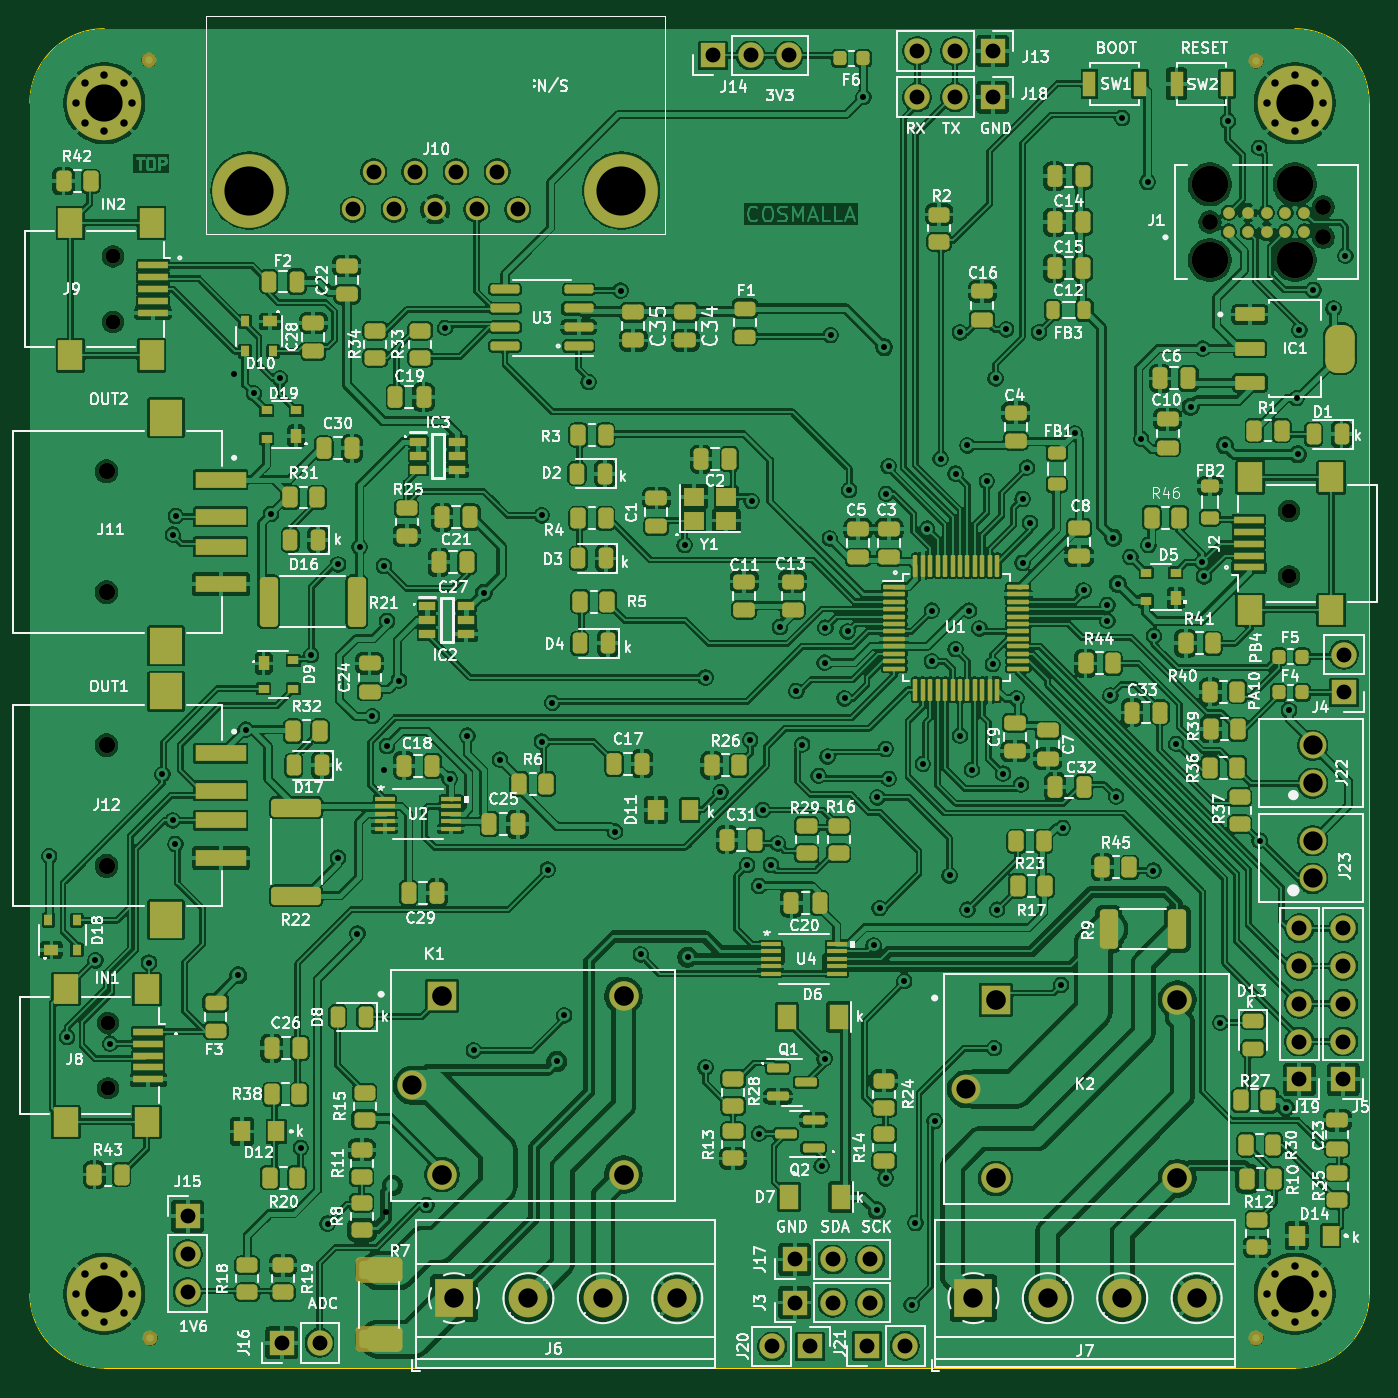
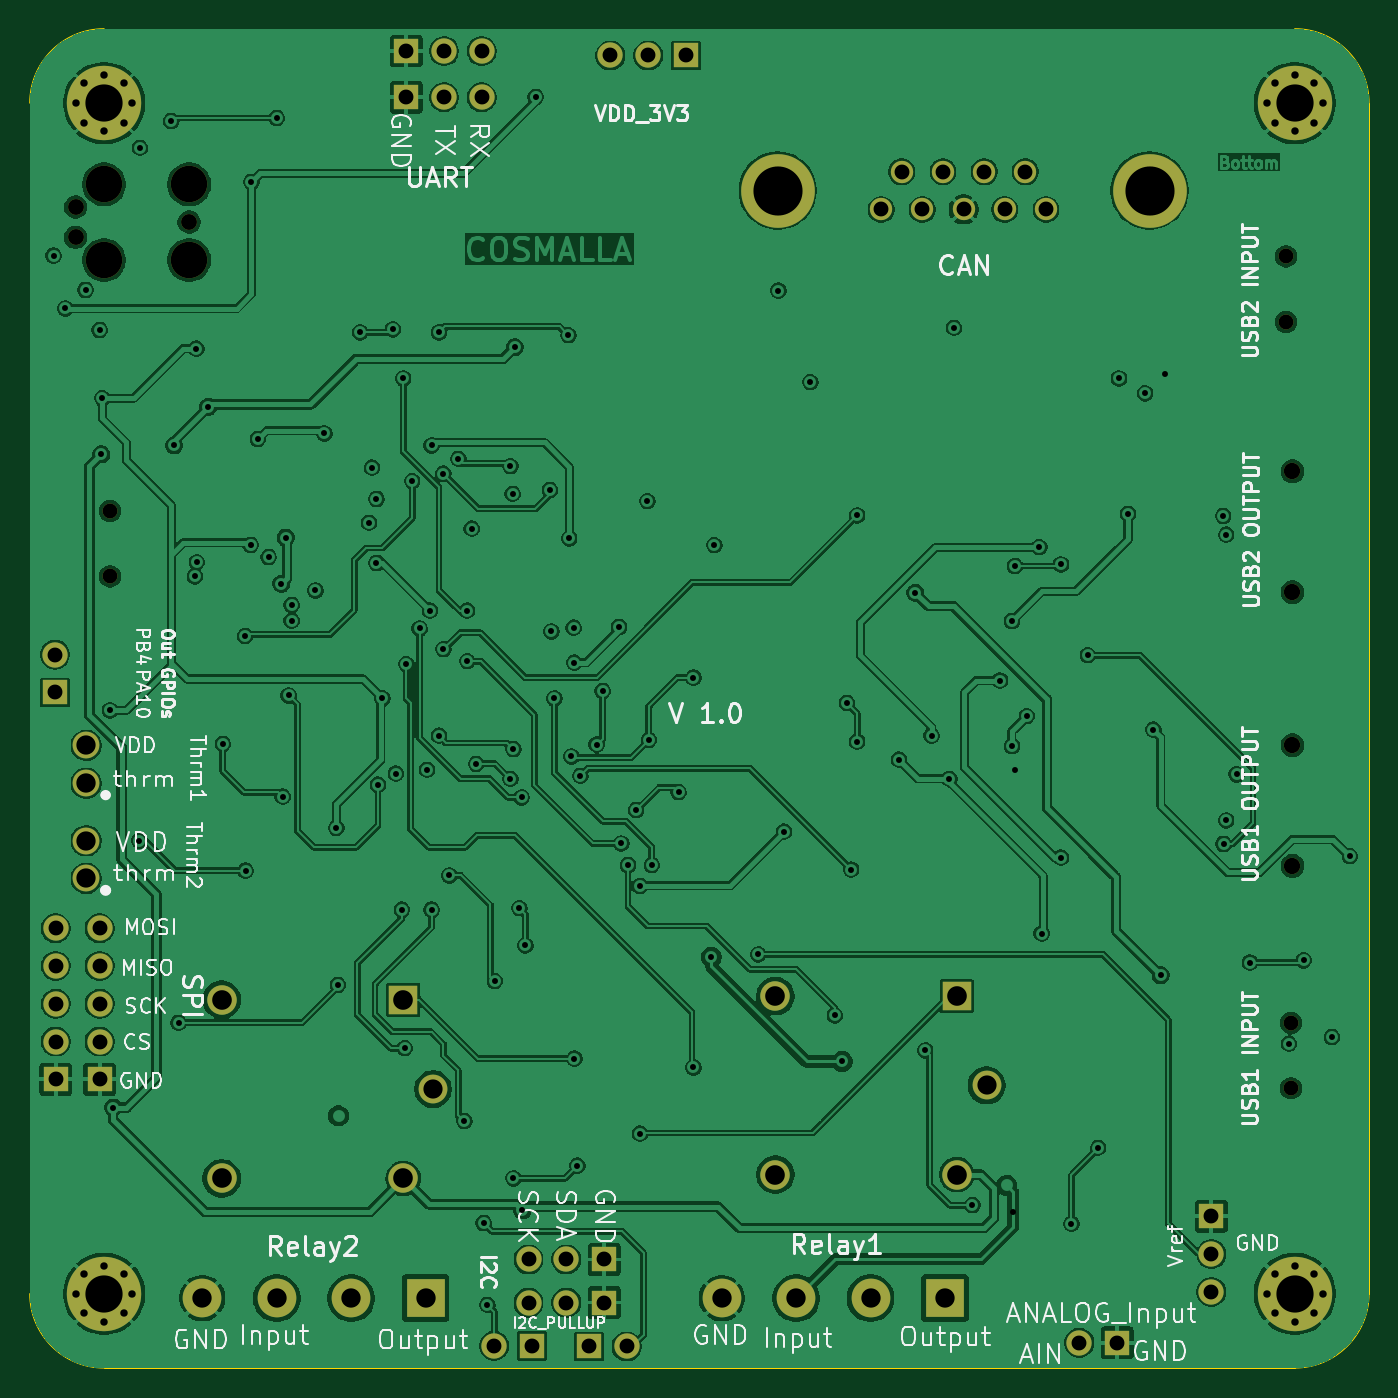
Circuit board: 12 layer files. Board 90.0 x 90.0 mm.
- bottom_copper: usb_relay_control-B_Cu.gbr (382799 bytes)
- bottom_mask: usb_relay_control-B_Mask.gbr (4729 bytes)
- paste: usb_relay_control-B_Paste.gbr (460 bytes)
- bottom_silk: usb_relay_control-B_Silkscreen.gbr (92991 bytes)
- outline: usb_relay_control-Edge_Cuts.gbr (1000 bytes)
- top_copper: usb_relay_control-F_Cu.gbr (865507 bytes)
- top_mask: usb_relay_control-F_Mask.gbr (21170 bytes)
- paste: usb_relay_control-F_Paste.gbr (16506 bytes)
- top_silk: usb_relay_control-F_Silkscreen.gbr (274915 bytes)
- inner_copper: usb_relay_control-GND.gbr (348159 bytes)
- drill: usb_relay_control-NPTH.drl (784 bytes)
- drill: usb_relay_control-PTH.drl (4605 bytes)

=== bottom_copper: usb_relay_control-B_Cu.gbr (382799 bytes, source omitted) ===
=== bottom_mask: usb_relay_control-B_Mask.gbr ===
%TF.GenerationSoftware,KiCad,Pcbnew,9.0.2*%
%TF.CreationDate,2026-05-07T19:55:39+03:00*%
%TF.ProjectId,usb_relay_control,7573625f-7265-46c6-9179-5f636f6e7472,rev?*%
%TF.SameCoordinates,Original*%
%TF.FileFunction,Soldermask,Bot*%
%TF.FilePolarity,Negative*%
%FSLAX46Y46*%
G04 Gerber Fmt 4.6, Leading zero omitted, Abs format (unit mm)*
G04 Created by KiCad (PCBNEW 9.0.2) date 2026-05-07 19:55:39*
%MOMM*%
%LPD*%
G01*
G04 APERTURE LIST*
%ADD10R,1.700000X1.700000*%
%ADD11O,1.700000X1.700000*%
%ADD12C,0.800000*%
%ADD13C,5.000000*%
%ADD14C,2.451100*%
%ADD15C,1.066800*%
%ADD16C,1.100000*%
%ADD17C,1.803400*%
%ADD18C,1.000000*%
%ADD19R,2.600000X2.600000*%
%ADD20C,2.600000*%
%ADD21R,1.980000X1.980000*%
%ADD22C,1.980000*%
%ADD23C,1.935000*%
%ADD24C,1.500000*%
%ADD25C,4.950000*%
G04 APERTURE END LIST*
D10*
%TO.C,J15*%
X175600000Y-129800000D03*
D11*
X175600000Y-132340000D03*
X175600000Y-134880000D03*
%TD*%
D10*
%TO.C,J20*%
X217425000Y-138550000D03*
D11*
X214885000Y-138550000D03*
%TD*%
D12*
%TO.C,H3*%
X168125000Y-135000000D03*
X168674175Y-133674175D03*
X168674175Y-136325825D03*
X170000000Y-133125000D03*
D13*
X170000000Y-135000000D03*
D12*
X170000000Y-136875000D03*
X171325825Y-133674175D03*
X171325825Y-136325825D03*
X171875000Y-135000000D03*
%TD*%
D10*
%TO.C,J21*%
X221250000Y-138500000D03*
D11*
X223790000Y-138500000D03*
%TD*%
D12*
%TO.C,H4*%
X248125000Y-135000000D03*
X248674175Y-133674175D03*
X248674175Y-136325825D03*
X250000000Y-133125000D03*
D13*
X250000000Y-135000000D03*
D12*
X250000000Y-136875000D03*
X251325825Y-133674175D03*
X251325825Y-136325825D03*
X251875000Y-135000000D03*
%TD*%
D14*
%TO.C,J1*%
X244290000Y-60460000D03*
D15*
X244290000Y-63000000D03*
D14*
X244290000Y-65540000D03*
X250005000Y-60460000D03*
X250005000Y-65540000D03*
D15*
X251910000Y-61985000D03*
X251910000Y-64015000D03*
%TD*%
D16*
%TO.C,J11*%
X170152500Y-79740000D03*
X170152500Y-87860000D03*
%TD*%
D17*
%TO.C,J22*%
X251200000Y-100700000D03*
X251200000Y-98160000D03*
%TD*%
D10*
%TO.C,J16*%
X181925000Y-138300000D03*
D11*
X184465000Y-138300000D03*
%TD*%
D18*
%TO.C,J2*%
X249600000Y-86800000D03*
X249600000Y-82400000D03*
%TD*%
D19*
%TO.C,J7*%
X228400000Y-135300000D03*
D20*
X233400000Y-135300000D03*
X238400000Y-135300000D03*
X243400000Y-135300000D03*
%TD*%
D12*
%TO.C,H2*%
X248125000Y-55000000D03*
X248674175Y-53674175D03*
X248674175Y-56325825D03*
X250000000Y-53125000D03*
D13*
X250000000Y-55000000D03*
D12*
X250000000Y-56875000D03*
X251325825Y-53674175D03*
X251325825Y-56325825D03*
X251875000Y-55000000D03*
%TD*%
D18*
%TO.C,J9*%
X170575000Y-65300000D03*
X170575000Y-69700000D03*
%TD*%
%TO.C,J8*%
X170250000Y-116800000D03*
X170250000Y-121200000D03*
%TD*%
D19*
%TO.C,J6*%
X193500000Y-135305000D03*
D20*
X198500000Y-135305000D03*
X203500000Y-135305000D03*
X208500000Y-135305000D03*
%TD*%
D17*
%TO.C,J23*%
X251200000Y-107100000D03*
X251200000Y-104560000D03*
%TD*%
D10*
%TO.C,J17*%
X216400000Y-132700000D03*
D11*
X218940000Y-132700000D03*
X221480000Y-132700000D03*
%TD*%
D21*
%TO.C,K1*%
X192700000Y-115000000D03*
D22*
X192700000Y-127000000D03*
D23*
X190700000Y-121000000D03*
D22*
X204900000Y-115000000D03*
X204900000Y-127000000D03*
%TD*%
D10*
%TO.C,J3*%
X216400000Y-135600000D03*
D11*
X218940000Y-135600000D03*
X221480000Y-135600000D03*
%TD*%
D12*
%TO.C,H1*%
X168125000Y-55000000D03*
X168674175Y-53674175D03*
X168674175Y-56325825D03*
X170000000Y-53125000D03*
D13*
X170000000Y-55000000D03*
D12*
X170000000Y-56875000D03*
X171325825Y-53674175D03*
X171325825Y-56325825D03*
X171875000Y-55000000D03*
%TD*%
D24*
%TO.C,J10*%
X197790000Y-62145000D03*
X195020000Y-62145000D03*
X192250000Y-62145000D03*
X189480000Y-62145000D03*
X186710000Y-62145000D03*
X196405000Y-59605000D03*
X193635000Y-59605000D03*
X190865000Y-59605000D03*
X188095000Y-59605000D03*
D25*
X204745000Y-60875000D03*
X179755000Y-60875000D03*
%TD*%
D10*
%TO.C,J4*%
X253300000Y-94600000D03*
D11*
X253300000Y-92060000D03*
%TD*%
D10*
%TO.C,J14*%
X210900000Y-51800000D03*
D11*
X213440000Y-51800000D03*
X215980000Y-51800000D03*
%TD*%
D16*
%TO.C,J12*%
X170152500Y-98140000D03*
X170152500Y-106260000D03*
%TD*%
D10*
%TO.C,J18*%
X229700000Y-54600000D03*
D11*
X227160000Y-54600000D03*
X224620000Y-54600000D03*
%TD*%
D10*
%TO.C,J19*%
X250300000Y-120600000D03*
D11*
X250300000Y-118060000D03*
X250300000Y-115520000D03*
X250300000Y-112980000D03*
X250300000Y-110440000D03*
%TD*%
D21*
%TO.C,K2*%
X229900000Y-115250000D03*
D22*
X229900000Y-127250000D03*
D23*
X227900000Y-121250000D03*
D22*
X242100000Y-115250000D03*
X242100000Y-127250000D03*
%TD*%
D10*
%TO.C,J5*%
X253250000Y-120600000D03*
D11*
X253250000Y-118060000D03*
X253250000Y-115520000D03*
X253250000Y-112980000D03*
X253250000Y-110440000D03*
%TD*%
D10*
%TO.C,J13*%
X229700000Y-51500000D03*
D11*
X227160000Y-51500000D03*
X224620000Y-51500000D03*
%TD*%
M02*

=== paste: usb_relay_control-B_Paste.gbr ===
%TF.GenerationSoftware,KiCad,Pcbnew,9.0.2*%
%TF.CreationDate,2026-05-07T19:55:39+03:00*%
%TF.ProjectId,usb_relay_control,7573625f-7265-46c6-9179-5f636f6e7472,rev?*%
%TF.SameCoordinates,Original*%
%TF.FileFunction,Paste,Bot*%
%TF.FilePolarity,Positive*%
%FSLAX46Y46*%
G04 Gerber Fmt 4.6, Leading zero omitted, Abs format (unit mm)*
G04 Created by KiCad (PCBNEW 9.0.2) date 2026-05-07 19:55:39*
%MOMM*%
%LPD*%
G01*
G04 APERTURE LIST*
G04 APERTURE END LIST*
M02*

=== bottom_silk: usb_relay_control-B_Silkscreen.gbr (92991 bytes, source omitted) ===
=== outline: usb_relay_control-Edge_Cuts.gbr ===
%TF.GenerationSoftware,KiCad,Pcbnew,9.0.2*%
%TF.CreationDate,2026-05-07T19:55:39+03:00*%
%TF.ProjectId,usb_relay_control,7573625f-7265-46c6-9179-5f636f6e7472,rev?*%
%TF.SameCoordinates,Original*%
%TF.FileFunction,Profile,NP*%
%FSLAX46Y46*%
G04 Gerber Fmt 4.6, Leading zero omitted, Abs format (unit mm)*
G04 Created by KiCad (PCBNEW 9.0.2) date 2026-05-07 19:55:39*
%MOMM*%
%LPD*%
G01*
G04 APERTURE LIST*
%TA.AperFunction,Profile*%
%ADD10C,0.100000*%
%TD*%
G04 APERTURE END LIST*
D10*
X165000000Y-55000000D02*
G75*
G02*
X170000000Y-50000000I5000000J0D01*
G01*
X170000000Y-50000000D02*
X250000000Y-50000000D01*
X255000000Y-55000000D02*
X255000000Y-135000000D01*
X165000000Y-135000000D02*
X165000000Y-55000000D01*
X250000000Y-50000000D02*
G75*
G02*
X255000000Y-55000000I0J-5000000D01*
G01*
X250000000Y-140000000D02*
X170000000Y-140000000D01*
X255000000Y-135000000D02*
G75*
G02*
X250000000Y-140000000I-5000000J0D01*
G01*
X170000000Y-140000000D02*
G75*
G02*
X165000000Y-135000000I0J5000000D01*
G01*
M02*

=== top_copper: usb_relay_control-F_Cu.gbr (865507 bytes, source omitted) ===
=== top_mask: usb_relay_control-F_Mask.gbr (21170 bytes, source omitted) ===
=== paste: usb_relay_control-F_Paste.gbr (16506 bytes, source omitted) ===
=== top_silk: usb_relay_control-F_Silkscreen.gbr (274915 bytes, source omitted) ===
=== inner_copper: usb_relay_control-GND.gbr (348159 bytes, source omitted) ===
=== drill: usb_relay_control-NPTH.drl ===
M48
; DRILL file {KiCad 9.0.2} date 2026-05-07T17:57:28+0300
; FORMAT={-:-/ absolute / metric / decimal}
; #@! TF.CreationDate,2026-05-07T17:57:28+03:00
; #@! TF.GenerationSoftware,Kicad,Pcbnew,9.0.2
; #@! TF.FileFunction,NonPlated,1,4,NPTH
FMAT,2
METRIC
; #@! TA.AperFunction,NonPlated,NPTH,ComponentDrill
T1C1.000
; #@! TA.AperFunction,NonPlated,NPTH,ComponentDrill
T2C1.067
; #@! TA.AperFunction,NonPlated,NPTH,ComponentDrill
T3C1.100
; #@! TA.AperFunction,NonPlated,NPTH,ComponentDrill
T4C2.451
%
G90
G05
T1
X170.25Y-116.8
X170.25Y-121.2
X170.575Y-65.3
X170.575Y-69.7
X249.6Y-82.4
X249.6Y-86.8
T2
X244.29Y-63.0
X251.91Y-61.985
X251.91Y-64.015
T3
X170.153Y-79.74
X170.153Y-87.86
X170.153Y-98.14
X170.153Y-106.26
T4
X244.29Y-60.46
X244.29Y-65.54
X250.005Y-60.46
X250.005Y-65.54
M30

=== drill: usb_relay_control-PTH.drl ===
M48
; DRILL file {KiCad 9.0.2} date 2026-05-07T17:57:28+0300
; FORMAT={-:-/ absolute / metric / decimal}
; #@! TF.CreationDate,2026-05-07T17:57:28+03:00
; #@! TF.GenerationSoftware,Kicad,Pcbnew,9.0.2
; #@! TF.FileFunction,Plated,1,4,PTH
FMAT,2
METRIC
; #@! TA.AperFunction,Plated,PTH,ViaDrill
T1C0.400
; #@! TA.AperFunction,Plated,PTH,ViaDrill
T2C0.406
; #@! TA.AperFunction,Plated,PTH,ComponentDrill
T3C0.500
; #@! TA.AperFunction,Plated,PTH,ComponentDrill
T4C1.000
; #@! TA.AperFunction,Plated,PTH,ComponentDrill
T5C1.290
; #@! TA.AperFunction,Plated,PTH,ComponentDrill
T6C1.295
; #@! TA.AperFunction,Plated,PTH,ComponentDrill
T7C1.300
; #@! TA.AperFunction,Plated,PTH,ComponentDrill
T8C1.320
; #@! TA.AperFunction,Plated,PTH,ComponentDrill
T9C2.500
; #@! TA.AperFunction,Plated,PTH,ComponentDrill
T10C3.300
%
G90
G05
T1
X166.3Y-105.6
X167.5Y-117.75
X169.4Y-112.6
X170.4Y-118.2
X173.0Y-112.75
X173.9Y-100.1
X174.6Y-84.0
X174.6Y-103.2
X174.78Y-104.78
X174.8Y-82.75
X178.7Y-73.2
X179.0Y-113.6
X179.5Y-97.1
X180.05Y-74.5
X181.2Y-82.6
X181.8Y-73.5
X183.2Y-125.2
X183.9Y-92.1
X185.0Y-130.3
X185.7Y-86.0
X185.7Y-105.7
X187.0Y-110.8
X187.162Y-84.837
X188.0Y-96.2
X188.8Y-86.1
X188.8Y-99.8
X188.9Y-129.5
X189.0Y-89.8
X189.0Y-98.2
X189.8Y-93.8
X191.65Y-129.05
X192.9Y-70.1
X193.2Y-100.4
X194.4Y-97.5
X194.825Y-118.65
X195.5Y-87.9
X196.587Y-99.112
X199.4Y-82.7
X199.4Y-97.9
X199.8Y-106.5
X200.1Y-95.3
X200.4Y-119.4
X200.9Y-116.3
X202.55Y-73.75
X204.325Y-103.95
X204.695Y-67.595
X206.05Y-112.2
X209.0Y-84.7
X209.2Y-112.4
X210.4Y-93.6
X210.4Y-119.8
X211.4Y-101.3
X213.2Y-106.2
X213.4Y-97.8
X213.5Y-81.75
X214.0Y-107.6
X214.0Y-124.25
X214.25Y-102.5
X214.8Y-106.2
X215.25Y-104.75
X215.4Y-90.2
X216.5Y-94.5
X216.9Y-98.1
X218.0Y-100.2
X218.2Y-126.4
X218.4Y-92.6
X218.4Y-119.2
X218.45Y-90.25
X218.6Y-98.9
X218.75Y-84.25
X218.8Y-70.6
X219.75Y-95.0
X219.95Y-90.5
X220.05Y-81.0
X221.7Y-111.6
X221.9Y-129.4
X221.95Y-101.65
X222.1Y-109.1
X222.4Y-71.4
X222.5Y-98.4
X222.5Y-127.25
X222.55Y-81.25
X222.7Y-79.4
X222.7Y-100.4
X223.75Y-114.0
X224.25Y-135.75
X224.5Y-130.25
X225.0Y-99.4
X225.3Y-83.6
X225.6Y-89.1
X225.6Y-92.5
X225.8Y-123.4
X226.2Y-78.9
X226.8Y-106.9
X227.2Y-79.9
X227.2Y-91.7
X227.5Y-70.4
X227.5Y-97.5
X228.0Y-78.0
X228.0Y-109.2
X228.1Y-89.1
X228.3Y-99.8
X228.8Y-90.3
X229.3Y-80.4
X229.7Y-92.7
X229.8Y-118.5
X229.9Y-73.5
X230.0Y-109.2
X230.4Y-100.05
X230.6Y-70.2
X231.3Y-95.0
X231.6Y-100.8
X231.7Y-81.6
X231.7Y-85.9
X232.0Y-79.5
X232.2Y-83.2
X232.8Y-70.4
X234.3Y-114.25
X234.4Y-103.7
X235.2Y-77.2
X235.8Y-87.75
X237.4Y-88.725
X237.4Y-89.775
X237.6Y-94.8
X237.8Y-84.2
X238.0Y-101.6
X238.1Y-87.3
X238.4Y-56.0
X238.95Y-85.5
X239.675Y-77.575
X240.1Y-60.3
X240.5Y-106.575
X240.525Y-90.8
X242.025Y-98.05
X243.0Y-75.4
X243.771Y-85.857
X243.8Y-71.5
X243.9Y-86.8
X245.0Y-116.8
X245.3Y-78.0
X245.5Y-56.2
X247.6Y-58.0
X247.625Y-104.55
X249.4Y-122.497
X250.125Y-74.825
X250.2Y-78.6
X250.3Y-70.25
X251.25Y-67.55
X252.6Y-68.8
X253.4Y-65.25
T2
X221.0Y-54.6
X240.15Y-84.7
X249.6Y-95.8
T3
X168.125Y-55.0
X168.125Y-135.0
X168.674Y-53.674
X168.674Y-56.326
X168.674Y-133.674
X168.674Y-136.326
X170.0Y-53.125
X170.0Y-56.875
X170.0Y-133.125
X170.0Y-136.875
X171.326Y-53.674
X171.326Y-56.326
X171.326Y-133.674
X171.326Y-136.326
X171.875Y-55.0
X171.875Y-135.0
X248.125Y-55.0
X248.125Y-135.0
X248.674Y-53.674
X248.674Y-56.326
X248.674Y-133.674
X248.674Y-136.326
X250.0Y-53.125
X250.0Y-56.875
X250.0Y-133.125
X250.0Y-136.875
X251.326Y-53.674
X251.326Y-56.326
X251.326Y-133.674
X251.326Y-136.326
X251.875Y-55.0
X251.875Y-135.0
T4
X175.6Y-129.8
X175.6Y-132.34
X175.6Y-134.88
X181.925Y-138.3
X184.465Y-138.3
X186.71Y-62.145
X188.095Y-59.605
X189.48Y-62.145
X190.865Y-59.605
X192.25Y-62.145
X193.635Y-59.605
X195.02Y-62.145
X196.405Y-59.605
X197.79Y-62.145
X210.9Y-51.8
X213.44Y-51.8
X214.885Y-138.55
X215.98Y-51.8
X216.4Y-132.7
X216.4Y-135.6
X217.425Y-138.55
X218.94Y-132.7
X218.94Y-135.6
X221.25Y-138.5
X221.48Y-132.7
X221.48Y-135.6
X223.79Y-138.5
X224.62Y-51.5
X224.62Y-54.6
X227.16Y-51.5
X227.16Y-54.6
X229.7Y-51.5
X229.7Y-54.6
X250.3Y-110.44
X250.3Y-112.98
X250.3Y-115.52
X250.3Y-118.06
X250.3Y-120.6
X253.25Y-110.44
X253.25Y-112.98
X253.25Y-115.52
X253.25Y-118.06
X253.25Y-120.6
X253.3Y-92.06
X253.3Y-94.6
T5
X190.7Y-121.0
X227.9Y-121.25
T6
X251.2Y-98.16
X251.2Y-104.56
X251.2Y-107.1
T7
X193.5Y-135.305
X198.5Y-135.305
X203.5Y-135.305
X208.5Y-135.305
X228.4Y-135.3
X233.4Y-135.3
X238.4Y-135.3
X243.4Y-135.3
X251.2Y-100.7
T8
X192.7Y-115.0
X192.7Y-127.0
X204.9Y-115.0
X204.9Y-127.0
X229.9Y-115.25
X229.9Y-127.25
X242.1Y-115.25
X242.1Y-127.25
T9
X170.0Y-55.0
X170.0Y-135.0
X250.0Y-55.0
X250.0Y-135.0
T10
X179.755Y-60.875
X204.745Y-60.875
M30
